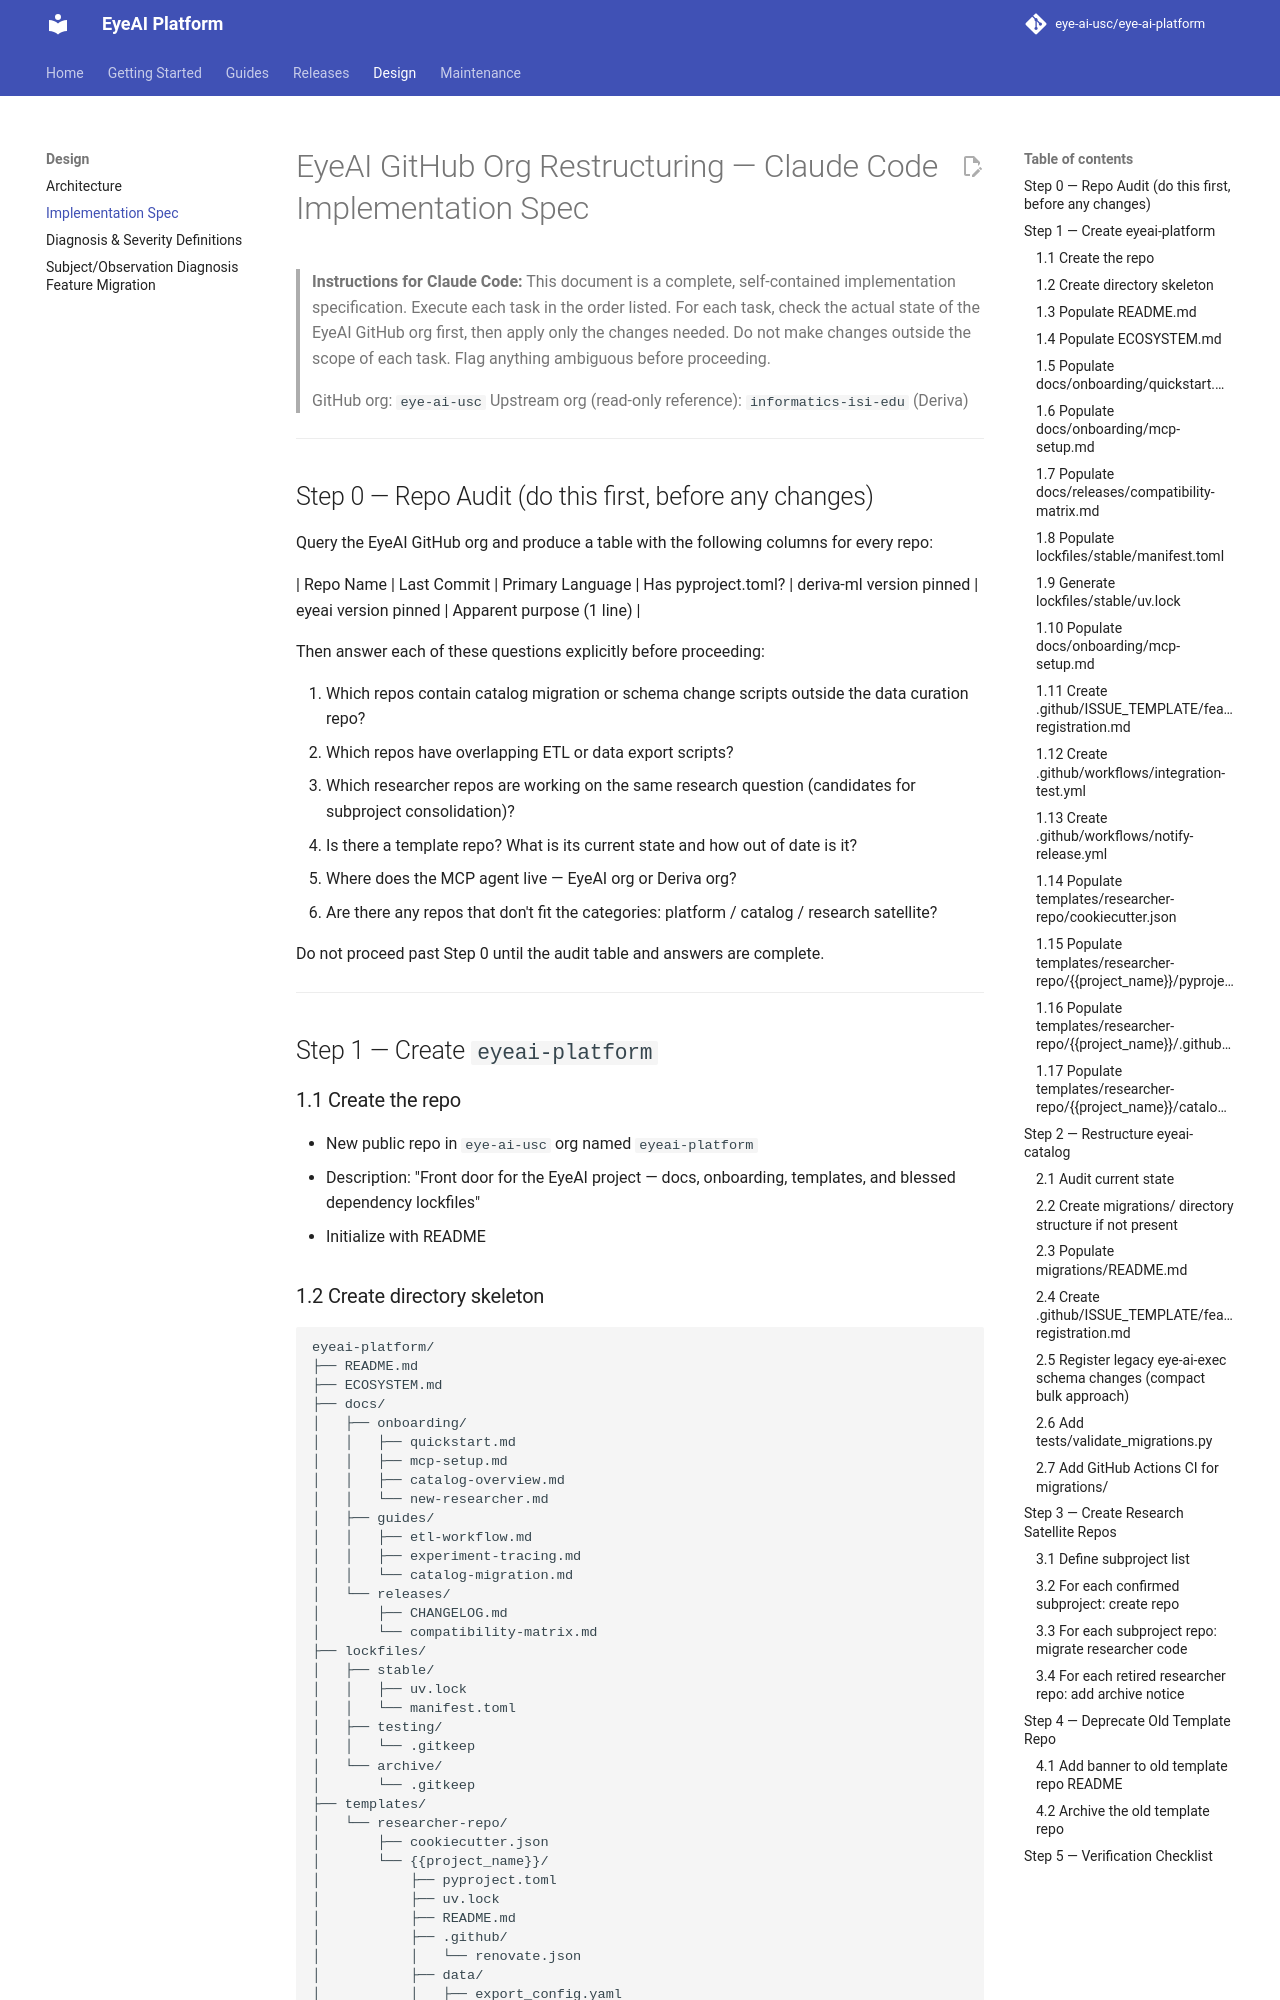

repository: eye-ai-usc/eye-ai-platform · page: design/implementation-spec/index.html · generator: mkdocs

# EyeAI GitHub Org Restructuring — Claude Code Implementation Spec

> **Instructions for Claude Code:** This document is a complete, self-contained implementation specification. Execute each task in the order listed. For each task, check the actual state of the EyeAI GitHub org first, then apply only the changes needed. Do not make changes outside the scope of each task. Flag anything ambiguous before proceeding.
>
> GitHub org: `eye-ai-usc`
> Upstream org (read-only reference): `informatics-isi-edu` (Deriva)

---

## Step 0 — Repo Audit (do this first, before any changes)

Query the EyeAI GitHub org and produce a table with the following columns for every repo:

| Repo Name | Last Commit | Primary Language | Has pyproject.toml? | deriva-ml version pinned | eyeai version pinned | Apparent purpose (1 line) |

Then answer each of these questions explicitly before proceeding:

1. Which repos contain catalog migration or schema change scripts outside the data curation repo?
2. Which repos have overlapping ETL or data export scripts?
3. Which researcher repos are working on the same research question (candidates for subproject consolidation)?
4. Is there a template repo? What is its current state and how out of date is it?
5. Where does the MCP agent live — EyeAI org or Deriva org?
6. Are there any repos that don't fit the categories: platform / catalog / research satellite?

Do not proceed past Step 0 until the audit table and answers are complete.

---

## Step 1 — Create `eyeai-platform`

### 1.1 Create the repo
- New public repo in `eye-ai-usc` org named `eyeai-platform`
- Description: "Front door for the EyeAI project — docs, onboarding, templates, and blessed dependency lockfiles"
- Initialize with README
